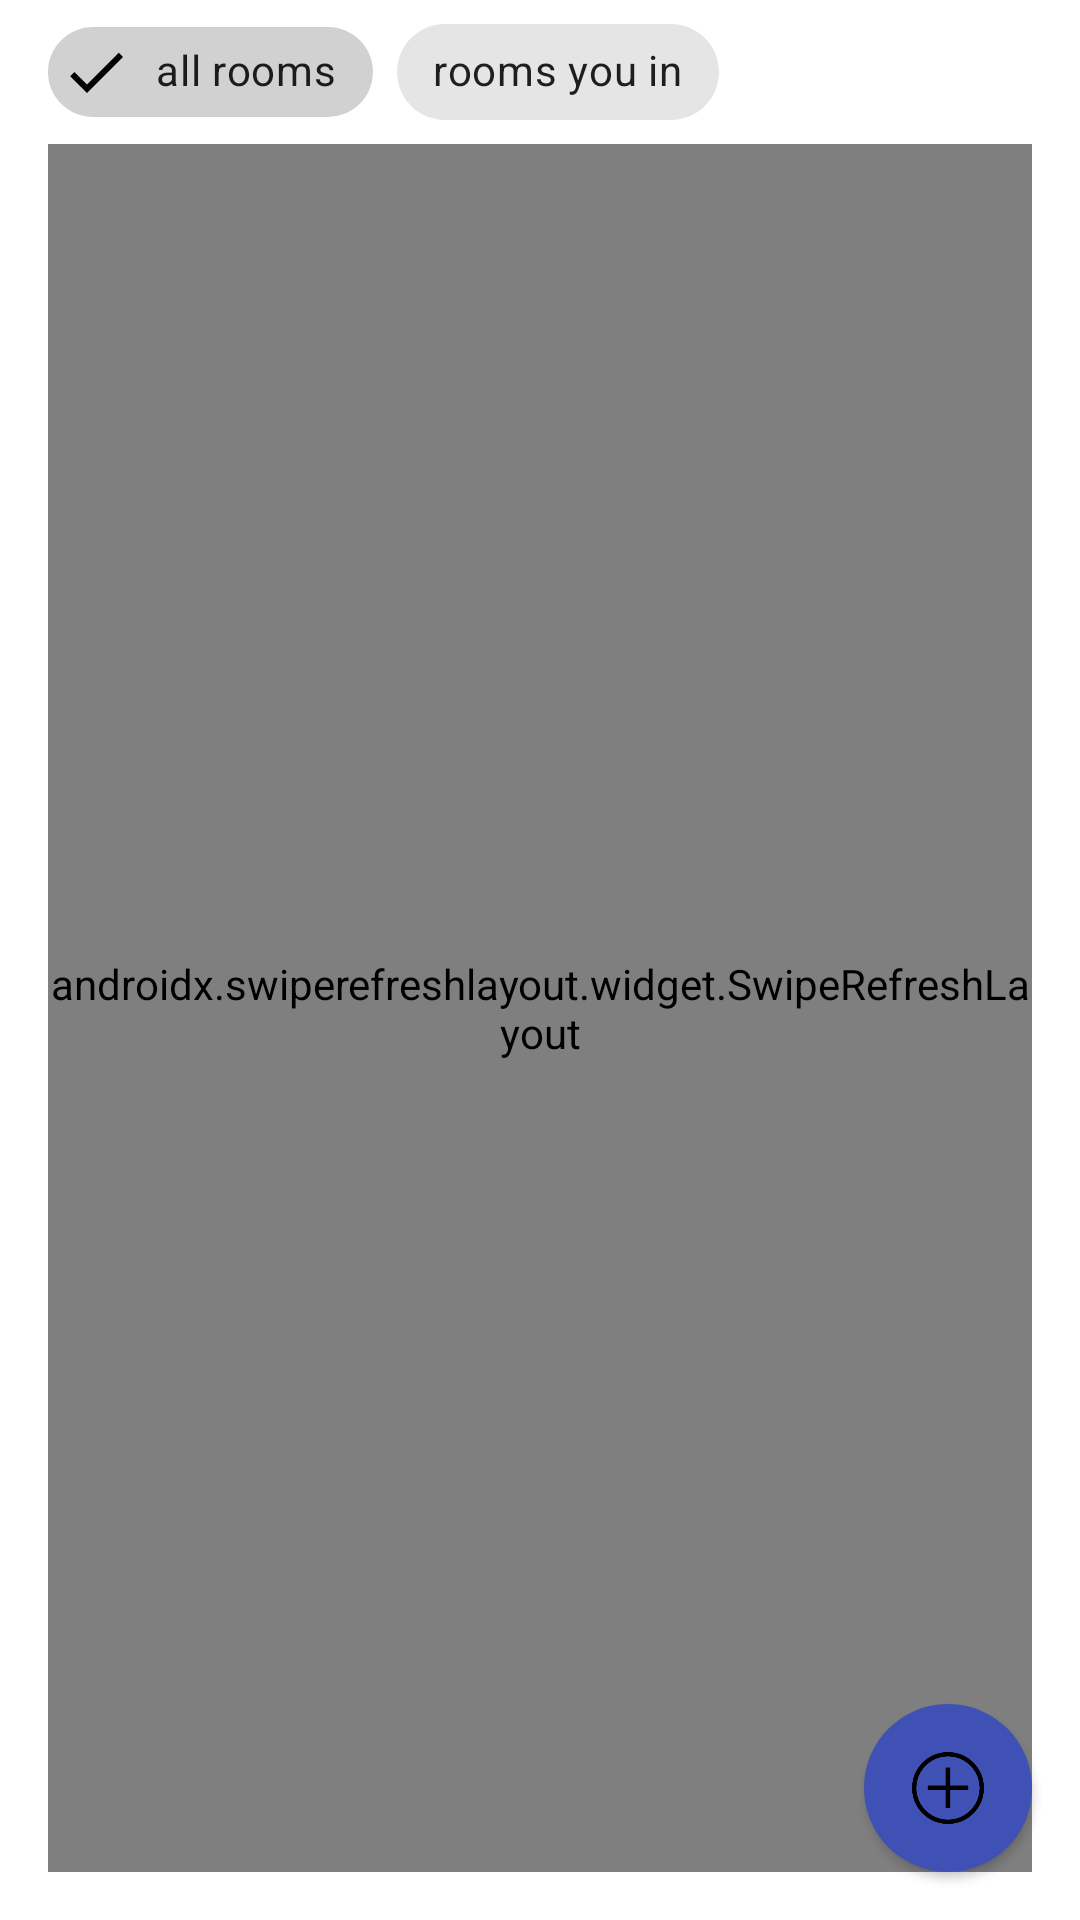

Layout XML and referenced resources for this Android screen:
<!-- AndroidManifest.xml: application theme AppTheme -->
<!-- res/layout/fragment_home.xml -->
<androidx.constraintlayout.widget.ConstraintLayout
    xmlns:android="http://schemas.android.com/apk/res/android"
    xmlns:tools="http://schemas.android.com/tools"
    android:layout_width="match_parent"
    android:layout_height="match_parent"
    xmlns:app="http://schemas.android.com/apk/res-auto"
    tools:context="edu.duke.ece651.riskclient.ui.HomeFragment">

    <com.google.android.material.chip.ChipGroup
        android:id="@+id/cg_room_type"
        android:layout_width="wrap_content"
        android:layout_height="wrap_content"
        android:layout_marginHorizontal="@dimen/normal_margin"
        android:requiresFadingEdge="horizontal"
        android:fadingEdgeLength="10dp"
        app:selectionRequired="true"
        app:singleSelection="true"
        app:singleLine="true"
        app:checkedChip="@id/chip_all_room"
        app:layout_constraintStart_toStartOf="parent"
        app:layout_constraintTop_toTopOf="parent">

        <com.google.android.material.chip.Chip
            style="@style/Widget.MaterialComponents.Chip.Filter"
            android:id="@+id/chip_all_room"
            android:layout_width="wrap_content"
            android:layout_height="wrap_content"
            android:height="@dimen/normal_chip_height"
            app:chipMinHeight="@dimen/normal_chip_height"
            android:text="@string/home_all_room"/>

        <com.google.android.material.chip.Chip
            style="@style/Widget.MaterialComponents.Chip.Filter"
            android:id="@+id/chip_room_in"
            android:layout_width="wrap_content"
            android:layout_height="wrap_content"
            android:text="@string/home_room_in"/>
    </com.google.android.material.chip.ChipGroup>

    <TextView
        android:id="@+id/tv_no_room"
        android:layout_width="match_parent"
        android:layout_height="wrap_content"
        android:layout_margin="@dimen/large_margin"
        android:text="@string/home_no_room_wait"
        android:textColor="@color/text_color"
        android:textSize="@dimen/large_text_size"
        android:visibility="invisible"
        app:layout_constraintStart_toStartOf="parent"
        app:layout_constraintEnd_toEndOf="parent"
        app:layout_constraintTop_toBottomOf="@id/cg_room_type"
        app:layout_constraintBottom_toBottomOf="parent"/>

    <androidx.swiperefreshlayout.widget.SwipeRefreshLayout
        android:id="@+id/swr_layout"
        android:layout_width="match_parent"
        android:layout_height="0dp"
        android:layout_marginHorizontal="@dimen/normal_margin"
        android:layout_marginBottom="@dimen/normal_margin"
        android:background="@drawable/border"
        app:layout_constraintStart_toStartOf="parent"
        app:layout_constraintEnd_toEndOf="parent"
        app:layout_constraintTop_toBottomOf="@id/cg_room_type"
        app:layout_constraintBottom_toBottomOf="parent">

        <androidx.recyclerview.widget.RecyclerView
            android:id="@+id/rv_room_list"
            android:layout_width="match_parent"
            android:layout_height="match_parent" />

    </androidx.swiperefreshlayout.widget.SwipeRefreshLayout>

    <com.google.android.material.floatingactionbutton.FloatingActionButton
        android:id="@+id/fab"
        android:layout_width="wrap_content"
        android:layout_height="wrap_content"
        android:layout_gravity="bottom|end"
        android:layout_margin="@dimen/fab_margin"
        android:scaleType="center"
        app:fabSize="normal"
        app:borderWidth="0dp"
        app:srcCompat="@drawable/add"
        app:layout_constraintBottom_toBottomOf="parent"
        app:layout_constraintEnd_toEndOf="parent"
        style="@style/Widget.FloatingAciButton"/>

</androidx.constraintlayout.widget.ConstraintLayout>
<!-- resources referenced by this layout -->
<resources>
  <color name="text_color">#000000</color>
  <dimen name="fab_margin">16dp</dimen>
  <dimen name="large_margin">20dp</dimen>
  <dimen name="large_text_size">22sp</dimen>
  <dimen name="normal_chip_height">30dp</dimen>
  <dimen name="normal_margin">16dp</dimen>
  <!-- drawable add: png bitmap (drawable, 8231 bytes) -->
  <!-- drawable border (drawable-hdpi) -->
  <?xml version="1.0" encoding="utf-8"?>
  <shape xmlns:android="http://schemas.android.com/apk/res/android">
  
      <stroke
          android:width="3sp"
          android:color="@color/grey" />
  
      <padding
          android:bottom="5sp"
          android:left="5sp"
          android:right="5sp"
          android:top="5sp" />
  
      <corners
          android:bottomLeftRadius="10dp"
          android:bottomRightRadius="10dp"
          android:topLeftRadius="10dp"
          android:topRightRadius="10dp" />
  </shape>
  <string name="home_all_room">all rooms</string>
  <string name="home_no_room_wait">Currently there are no rooms waiting for new player.</string>
  <string name="home_room_in">rooms you in</string>
  <style name="Widget.FloatingAciButton" parent="Widget.MaterialComponents.Button">
          <item name="android:textColor">#ffffff</item>
          <item name="backgroundTint">?attr/colorPrimary</item>
      </style>
  <style name="AppTheme" parent="Theme.MaterialComponents.Light.NoActionBar">
          
          <item name="colorPrimary">@color/colorPrimary</item>
          <item name="colorPrimaryDark">@color/colorPrimaryDark</item>
          <item name="colorAccent">@color/colorAccent</item>
      </style>
  <color name="grey">#d3d3d3</color>
  <color name="colorPrimary">#3F51B5</color>
  <color name="colorPrimaryDark">#303F9F</color>
  <color name="colorAccent">#E0E0E0</color>
</resources>
